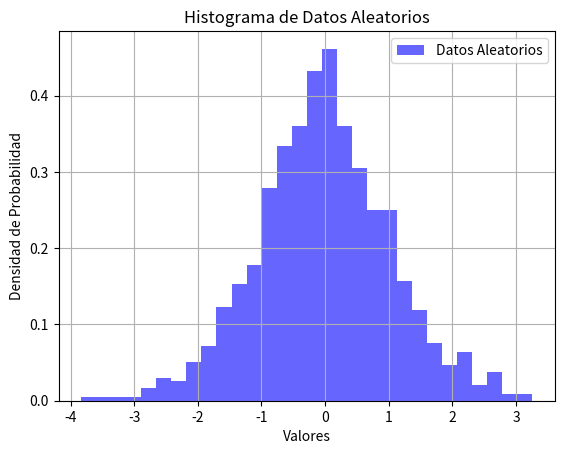

Python code for this plot:
import matplotlib.pyplot as plt
import numpy as np
# Debian / Ubuntu: sudo apt-get install python3-matplotlib

# Crear un histograma de datos aleatorios
data = np.random.randn(1000)

plt.hist(data, bins=30, density=True, alpha=0.6, color='b', label='Datos Aleatorios')
plt.title('Histograma de Datos Aleatorios')
plt.xlabel('Valores')
plt.ylabel('Densidad de Probabilidad')
plt.legend()
plt.grid(True)
plt.show()
